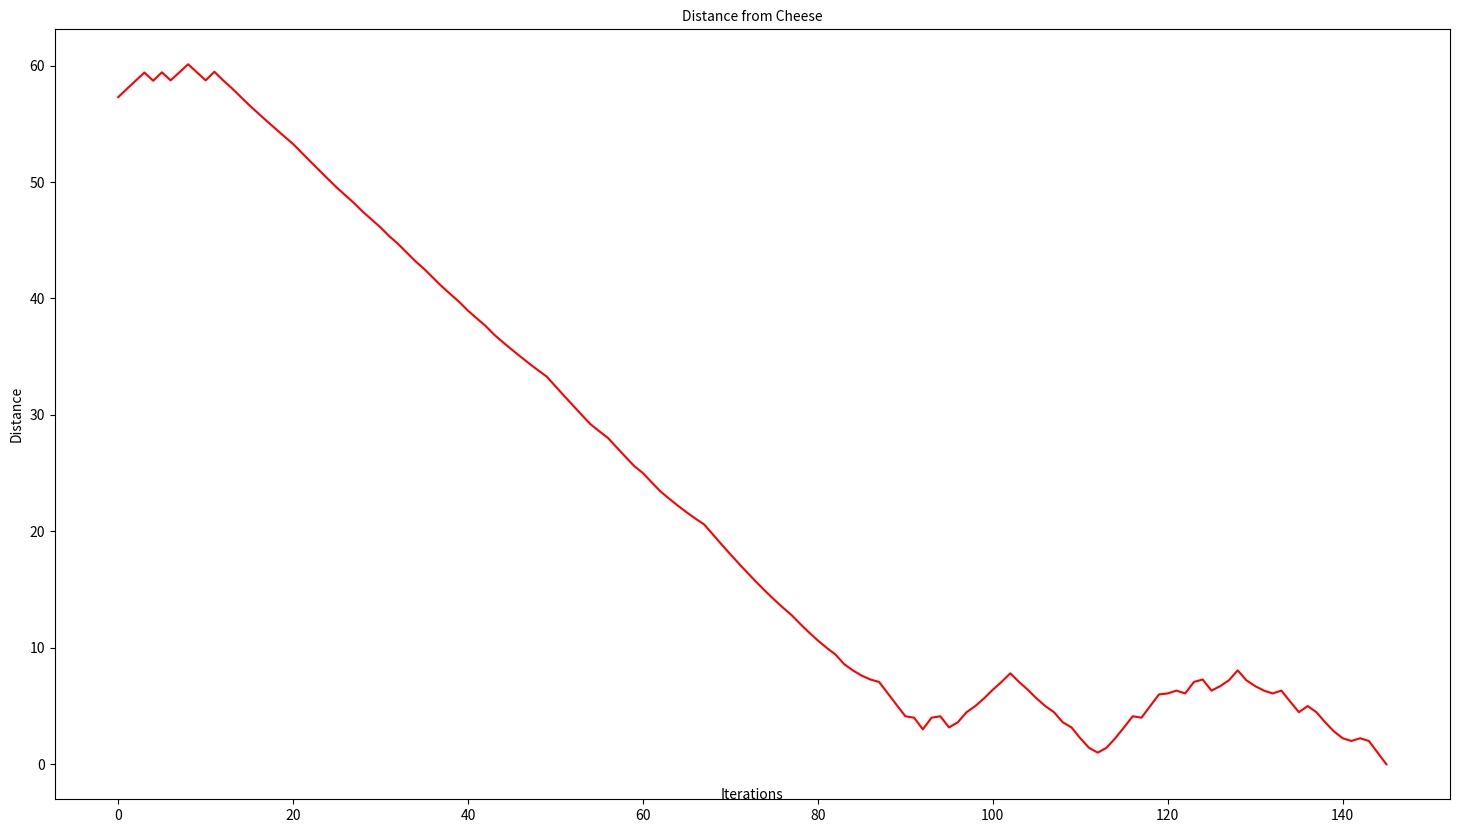
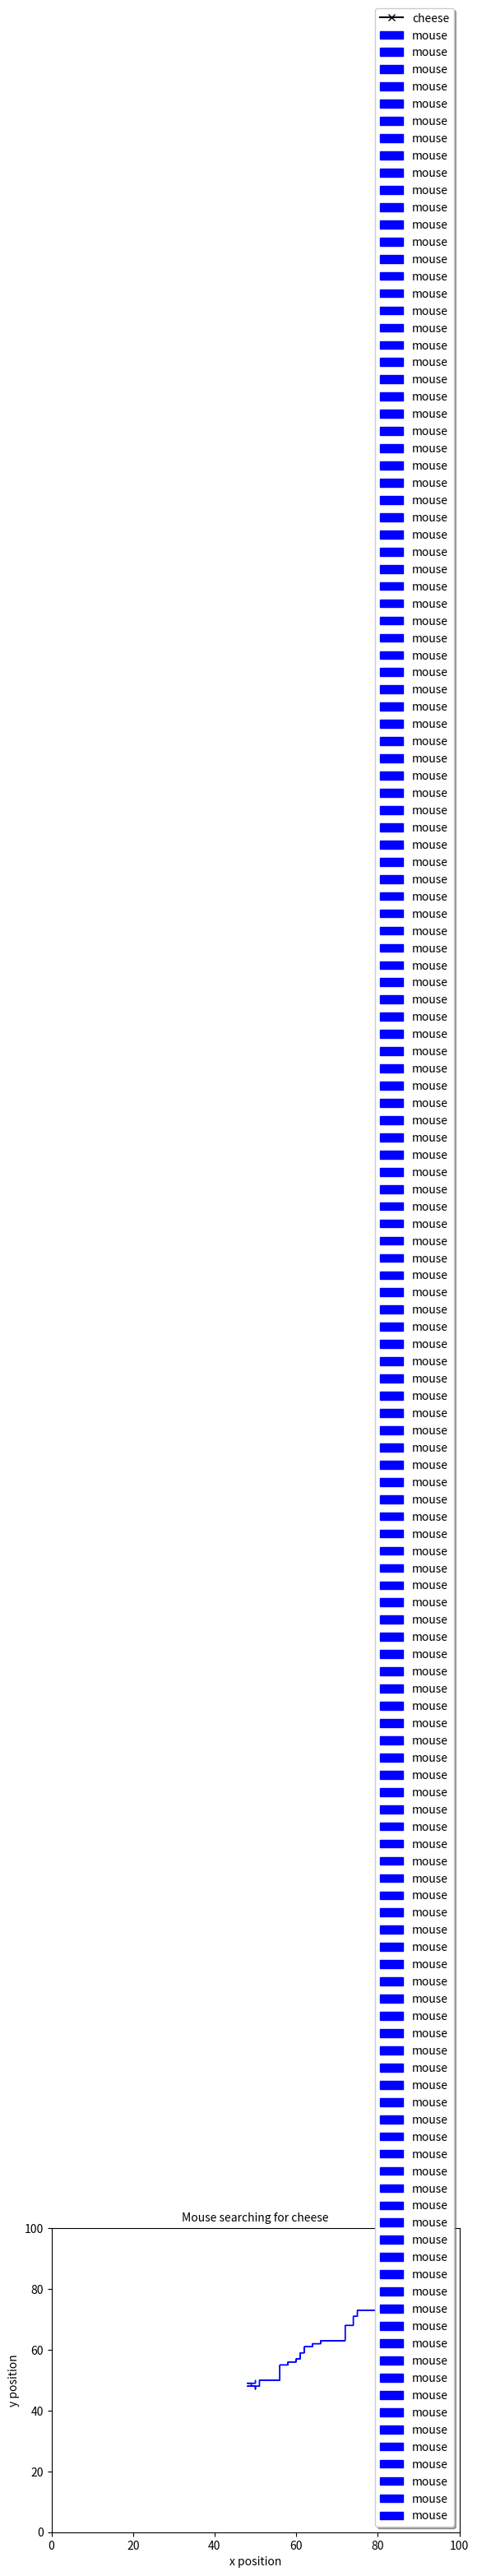

Recreate these plots in Python, in order.
#!/usr/bin/env python3
# -*- coding: utf-8 -*-
"""
description : Run and test sir_network_modeller
[redacted]
version     : 1.0
project     : MouseAndCheese (experiments with random walks)
date        : Friday 19th February     
"""

import numpy as np
import matplotlib.pyplot as plt

import random
import math

CheeseValue   = +100

nx=100
ny=100

cheese_pos=[90,91]
discount=1.0
memsize=10
memory = []

grid2D=np.zeros((nx,ny))
grid2D[cheese_pos[0],cheese_pos[1]]=CheeseValue
    
def distance(mouse_pos,pos):
    mouse_xpos=mouse_pos[0]
    mouse_ypos=mouse_pos[1]
    xpos=pos[0]
    ypos=pos[1]
    distance=math.sqrt((mouse_xpos-xpos)**2 +(mouse_ypos-ypos)**2)
    return distance

def calculate_score(pos,grid):
    xpos=pos[0]
    ypos=pos[1]
    
    score=0
    for ix in range(nx):
        for iy in range(ny):
            if(ix!=xpos and iy!=ypos):
                d=distance(pos,[ix,iy])
                score+=grid[ix,iy]/d**2
                
    return score

def reassign_weights_for_search(memory,search):
    directions=list(search.keys())
    old_weights=list(search.values())
    
    new_weights = np.zeros(len(directions))
    counts=[0]*len(directions)
    for m in memory[::-1]:
       
        for i in range(len(directions)):
            direction = directions[i]
            if m[0]==direction:
                new_weights[i]+=m[1]
                counts[i]+=1
    
    #take means over counts:
    for i in range(len(directions)):
        if(counts[i]>0):
            new_weights[i]/=counts[i]
        
    #make all positive:
    minimum=np.min(new_weights)
    new_weights-=minimum
 
    #convert to a probability:
    total=np.sum(new_weights)
    new_weights/=total
    
    #add on old weights
    new_weights+=discount*np.array(old_weights)
    
    #recalibrate to probability once more
    total=sum(new_weights) 
    new_weights/=total
    
        
    new_search=zip(directions,new_weights)         
    return dict(new_search)
    
def get_move(search):
    direction = random.choices(list(search.keys()), weights = list(search.values()), k = 1)
    return direction[0]

def make_move(direction,mouse_pos):
    if(direction=='left' and mouse_pos[0]!=0):
        mouse_pos[0]-=1
    elif(direction=='right' and mouse_pos[0]!=nx-1):
        mouse_pos[0]+=1
    elif(direction=='down' and mouse_pos[1]!=0):
        mouse_pos[1]-=1
    elif(direction=='up' and mouse_pos[1]!=ny-1):
        mouse_pos[1]+=1    
    return mouse_pos
    
    
def update_memory(memory,direction,score):
    memory.append([direction,score])
    if(len(memory)> memsize):
        memory.pop(0)
 
def plot_convergence(distances_from_cheese,fname):
    niterations=len(distances_from_cheese)
    fig, ax=plt.subplots(1,1,squeeze=False, figsize=(18,10))
    ax[0,0].set_title("Distance from Cheese",fontsize=10)
    ax[0,0].set_xlabel('Iterations')
    ax[0,0].xaxis.labelpad=-25
    ax[0,0].set_ylabel('Distance')
    ax[0,0].plot(range(niterations), distances_from_cheese , 'r')
    plt.show()
    if(fname is not None):  
        plt.savefig(fname)
        
def plot_mouse_positions(history,cheese_position,fname):
    fig, ax = plt.subplots()
    ax.set_title("Mouse searching for cheese",fontsize=10)
    ax.set_xlabel('x position')
    ax.set_ylabel('y position')

    ax.plot(cheese_position[0], cheese_position[1], 'k', marker='x',label='cheese')
    ax.axis(xmin = 0, xmax = nx)
    ax.axis(ymin = 0, ymax = ny)
    for i in range(len(history)-1):
        pos0=history[i]
        pos1=history[i+1]
        ax.arrow(pos0[0], pos0[1], pos1[0]-pos0[0], pos1[1]-pos0[1], head_width=0.02, head_length=0.025, fc='b', ec='b',label='mouse')
    
    ax.legend(loc='lower right',shadow=True)
    plt.show()
    if(fname is not None):  
        plt.savefig(fname)
   
      
mouse_pos=[math.floor((nx+1)/2),math.floor((ny+1)/2)]
print(mouse_pos)
directions=['left','right','up','down']
weights=0.25*np.ones(len(directions))

search=dict(zip(directions, weights))

number_iterations = 200
current_score=calculate_score(mouse_pos,grid2D)
history=[[mouse_pos[0],mouse_pos[1]]]
distances_from_cheese=[distance(mouse_pos,cheese_pos)]

for i in range(number_iterations):
    #get a direction from existing probabilities
    direction = get_move(search)
    print("iteration = ", i, "direction = ", direction)
    #move to a new position in direction
    mouse_pos = make_move(direction,mouse_pos)
    #update states
    history.append([mouse_pos[0],mouse_pos[1]])
    d=distance(mouse_pos,cheese_pos)
    distances_from_cheese.append(d)
    
    if(mouse_pos==cheese_pos):
        print('Yay! The mouse found the cheese')
        break
    
    #score this position
    new_score=calculate_score(mouse_pos,grid2D)
    #update mouse's memory
    update_memory(memory,direction,new_score-current_score)
    
    current_score=new_score
    #calculate probabilities for next move (hard bit)
    if(len(memory) == memsize):
        search=reassign_weights_for_search(memory,search)

#done, let's plot stuff:
plot_convergence(distances_from_cheese,'convergence.png')

plot_mouse_positions(history,cheese_pos,'mouse_finds_cheese.png')